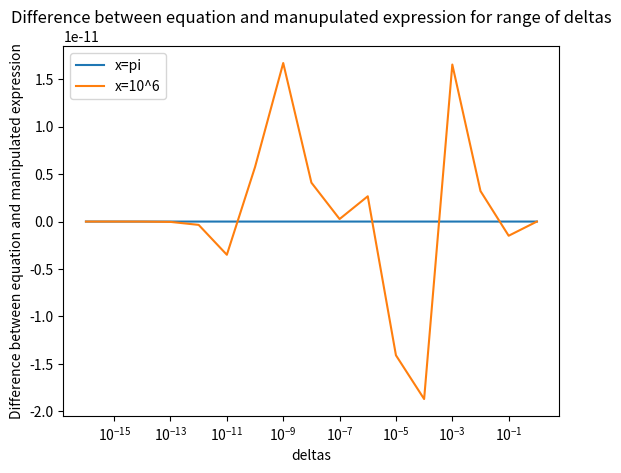

Reproduce this figure in Python.
# APPM 4600 Homework 1 Problem 5
# Cooper Wark

import numpy as np
import matplotlib.pyplot as plt

cosEquation = lambda x, delta: np.cos(x+delta) - np.cos(x)
cosExpression = lambda x, delta: -2*np.sin(x+(delta/2))*np.sin(delta/2)

delta_arr = np.logspace(-16,0,17)

x_arr = [np.pi, 10**6]

plt.semilogx(delta_arr,cosEquation(x_arr[0],delta_arr)-cosExpression(x_arr[0],delta_arr),label="x=pi")
plt.semilogx(delta_arr,cosEquation(x_arr[1],delta_arr)-cosExpression(x_arr[1],delta_arr),label="x=10^6")
plt.xlabel("deltas")
plt.ylabel("Difference between equation and manipulated expression")
plt.title("Difference between equation and manupulated expression for range of deltas")
plt.legend()
plt.show()
